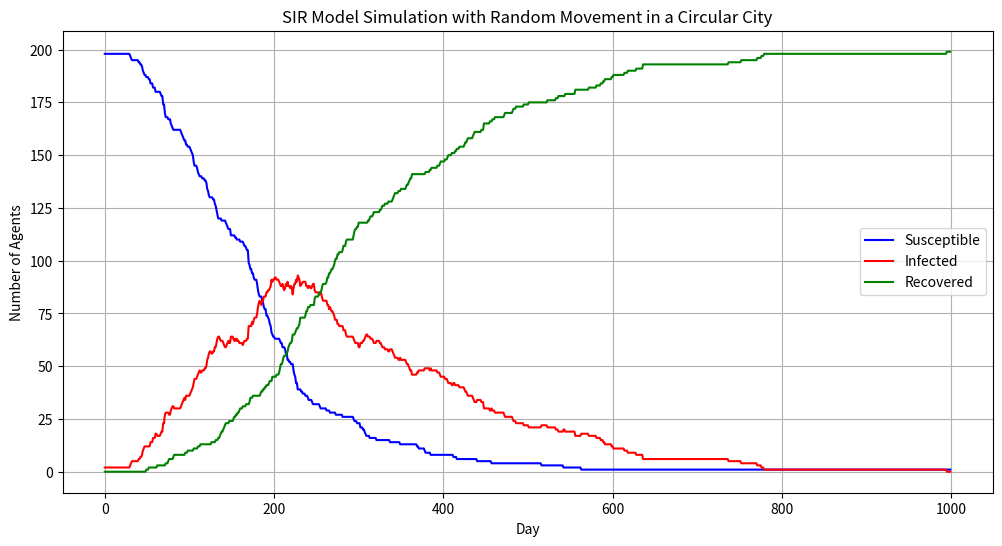

This figure's Python source:
# SIR -- Stochastic model I

import numpy as np
import matplotlib.pyplot as plt
from scipy.spatial import KDTree

# Model Parameters
CITY_RADIUS = 2.0          # Radius of the circular city
INFECTION_RADIUS = 0.1     # Infection radius
SIGMA = 0.03               # Standard deviation for Gaussian displacement
ALPHA = 0.5                # Probability of S -> I upon contact
BETA = 0.007               # Probability of I -> R
GAMMA = 0.0                # Probability of R -> S (0 means immunity is permanent)

# Simulation Parameters
NUM_AGENTS = 200           # Total number of agents
TIME_STEPS = 1000          # Total number of days to simulate
S0, I0, R0 = 198, 2, 0     # Initial counts of S, I, R

# State Encoding
SUSCEPTIBLE = 0
INFECTED = 1
RECOVERED = 2

def initialize_agents(num_agents, city_radius, S0, I0, R0):
    """
    Initialize agents uniformly within the circular city and assign initial states.
    """
    # Generate uniform distribution within a circle
    r = city_radius * np.sqrt(np.random.uniform(0, 1, num_agents))
    theta = np.random.uniform(0, 2 * np.pi, num_agents)
    x = r * np.cos(theta)
    y = r * np.sin(theta)
    positions = np.array((x, y)).T

    # Assign states
    states = np.array([SUSCEPTIBLE]*S0 + [INFECTED]*I0 + [RECOVERED]*R0)
    np.random.shuffle(states)  # Shuffle to randomize initial infected
    return positions, states

def move_agents(positions, sigma, city_radius):
    # Gaussian displacement
    displacements = np.random.normal(0, sigma, positions.shape)
    new_positions = positions + displacements

    # Compute distances from center
    distances = np.linalg.norm(new_positions, axis=1)

    # Find agents outside the city
    outside = distances > city_radius
    num_outside = np.sum(outside)
    if num_outside > 0:
        # Teleport outside agents to random positions inside the city
        r = city_radius * np.sqrt(np.random.uniform(0, 1, num_outside))
        theta = np.random.uniform(0, 2 * np.pi, num_outside)
        new_x = r * np.cos(theta)
        new_y = r * np.sin(theta)
        new_positions[outside] = np.array((new_x, new_y)).T

    return new_positions

def update_states(positions, states, alpha, beta, gamma, infection_radius):
    # Separate indices by state
    susceptible_indices = np.where(states == SUSCEPTIBLE)[0]
    infected_indices = np.where(states == INFECTED)[0]
    recovered_indices = np.where(states == RECOVERED)[0]

    # Build KDTree for efficient neighbor search
    if len(infected_indices) > 0 and len(susceptible_indices) > 0:
        tree = KDTree(positions[infected_indices])
        # For each susceptible agent, find if any infected agent is within infection_radius
        neighbors = tree.query_ball_point(positions[susceptible_indices], infection_radius)
        # Determine which susceptible agents have at least one neighbor
        potentially_infected = np.array([len(n) > 0 for n in neighbors])
        # Susceptible agents that are close to at least one infected agent
        susceptible_close = susceptible_indices[potentially_infected]
        # Determine which of these become infected based on probability alpha
        new_infections = susceptible_close[np.random.uniform(0, 1, len(susceptible_close)) < alpha]
        # Update states
        states[new_infections] = INFECTED

    # Infected agents recover with probability beta
    if len(infected_indices) > 0:
        recoveries = infected_indices[np.random.uniform(0, 1, len(infected_indices)) < beta]
        states[recoveries] = RECOVERED

    # Recovered agents lose immunity with probability gamma
    if gamma > 0 and len(recovered_indices) > 0:
        lose_immunity = recovered_indices[ np.random.uniform(0, 1, len(recovered_indices)) < gamma]
        states[lose_immunity] = SUSCEPTIBLE

    return states

def simulate():
    # Initialize agents
    positions, states = initialize_agents(NUM_AGENTS, CITY_RADIUS, S0, I0, R0)

    # Lists to record daily counts
    S_counts = []
    I_counts = []
    R_counts = []

    for t in range(TIME_STEPS):
        # Move agents
        positions = move_agents(positions, SIGMA, CITY_RADIUS)

        # Update states based on interactions and transitions
        states = update_states(positions, states, ALPHA, BETA, GAMMA, INFECTION_RADIUS)

        # counts
        S_counts.append(np.sum(states == SUSCEPTIBLE))
        I_counts.append(np.sum(states == INFECTED))
        R_counts.append(np.sum(states == RECOVERED))

    # Plot
    plt.figure(figsize=(12, 6))
    plt.plot(S_counts, label='Susceptible', color='blue')
    plt.plot(I_counts, label='Infected', color='red')
    plt.plot(R_counts, label='Recovered', color='green')
    plt.xlabel('Day')
    plt.ylabel('Number of Agents')
    plt.title('SIR Model Simulation with Random Movement in a Circular City')
    plt.legend()
    plt.grid(True)
    plt.show()

if __name__ == "__main__":
    simulate()
